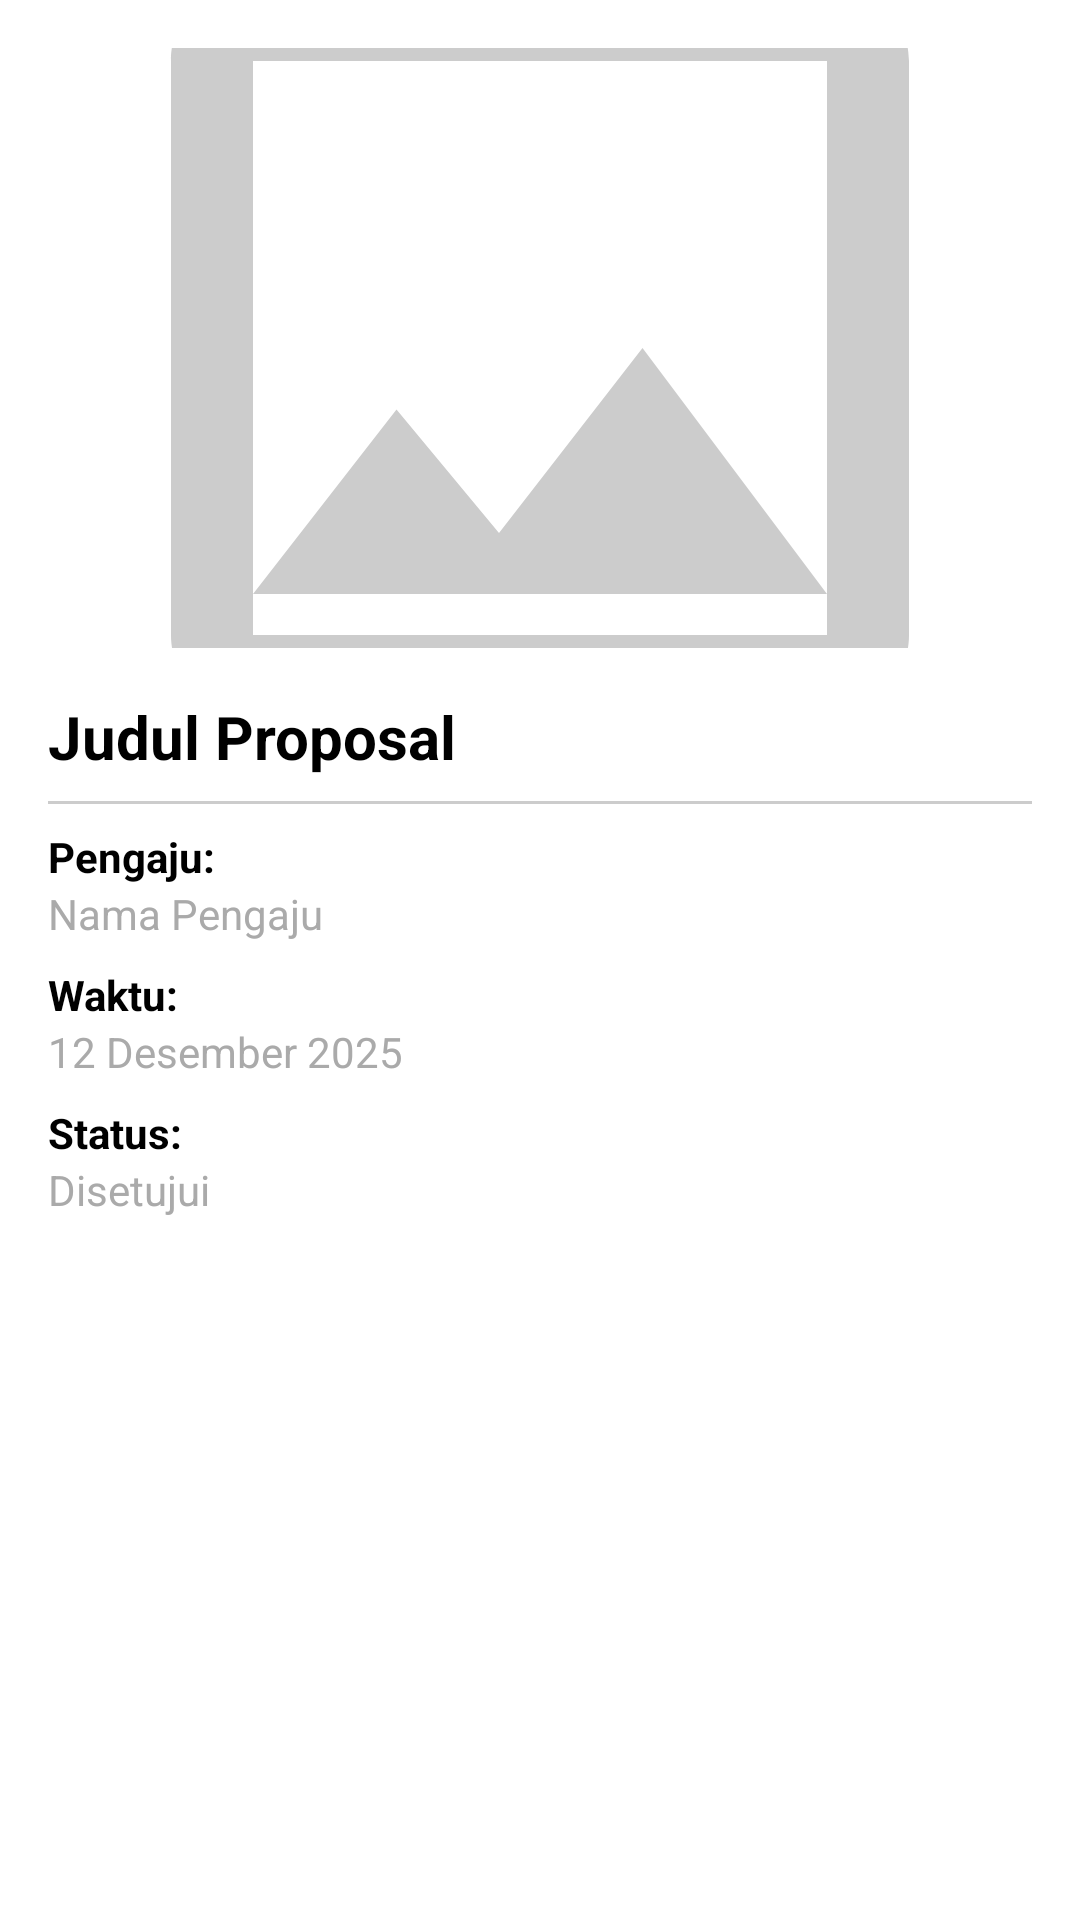

Reconstruct the res/layout file that produces this screen, plus the resources it refers to.
<!-- AndroidManifest.xml: application theme Theme.Simpak -->
<!-- res/layout/activity_detail_proposal.xml -->
<?xml version="1.0" encoding="utf-8"?>
<ScrollView xmlns:android="http://schemas.android.com/apk/res/android"
    android:layout_width="match_parent"
    android:layout_height="match_parent"
    android:padding="16dp"
    android:background="#FFFFFF">

    <LinearLayout
        android:orientation="vertical"
        android:layout_width="match_parent"
        android:layout_height="wrap_content">

        
        <ImageView
            android:id="@+id/ivFotoProposal"
            android:layout_width="match_parent"
            android:layout_height="200dp"
            android:scaleType="centerCrop"
            android:src="@drawable/placeholder_image"
            android:contentDescription="Gambar Proposal" />

        
        <TextView
            android:id="@+id/tvJudul"
            android:layout_width="match_parent"
            android:layout_height="wrap_content"
            android:text="Judul Proposal"
            android:textColor="@android:color/black"
            android:textSize="20sp"
            android:textStyle="bold"
            android:layout_marginTop="16dp" />

        
        <View
            android:layout_width="match_parent"
            android:layout_height="1dp"
            android:background="#CCCCCC"
            android:layout_marginVertical="8dp" />

        
        <TextView
            android:layout_width="match_parent"
            android:layout_height="wrap_content"
            android:text="Pengaju:"
            android:textStyle="bold"
            android:textColor="@android:color/black" />

        <TextView
            android:id="@+id/tvPengaju"
            android:layout_width="match_parent"
            android:layout_height="wrap_content"
            android:text="Nama Pengaju"
            android:textColor="@android:color/darker_gray"
            android:layout_marginBottom="8dp" />

        
        <TextView
            android:layout_width="match_parent"
            android:layout_height="wrap_content"
            android:text="Waktu:"
            android:textStyle="bold"
            android:textColor="@android:color/black" />

        <TextView
            android:id="@+id/tvWaktu"
            android:layout_width="match_parent"
            android:layout_height="wrap_content"
            android:text="12 Desember 2025"
            android:textColor="@android:color/darker_gray"
            android:layout_marginBottom="8dp" />

        
        <TextView
            android:layout_width="match_parent"
            android:layout_height="wrap_content"
            android:text="Status:"
            android:textStyle="bold"
            android:textColor="@android:color/black" />

        <TextView
            android:id="@+id/tvStatus"
            android:layout_width="match_parent"
            android:layout_height="wrap_content"
            android:text="Disetujui"
            android:textColor="@android:color/darker_gray"
            android:layout_marginBottom="16dp" />

    </LinearLayout>
</ScrollView>
<!-- resources referenced by this layout -->
<resources>
  <!-- drawable placeholder_image (drawable) -->
  <vector xmlns:android="http://schemas.android.com/apk/res/android"
      android:width="64dp"
      android:height="64dp"
      android:viewportWidth="24"
      android:viewportHeight="24">
      <path
          android:fillColor="#CCCCCC"
          android:pathData="M19,3H5c-1.1,0 -2,0.9 -2,2v14c0,1.1 0.9,2 2,2h14c1.1,0 2,-0.9 2,-2V5c0,-1.1 -0.9,-2 -2,-2zM19,19H5V5h14v14zM8.5,13.5l2.5,3.01L14.5,12l4.5,6H5l3.5,-4.5z"/>
  </vector>
  <style name="Theme.Simpak" parent="Base.Theme.Simpak" />
  <style name="Base.Theme.Simpak" parent="Theme.Material3.DayNight.NoActionBar">
          
          
      </style>
</resources>
